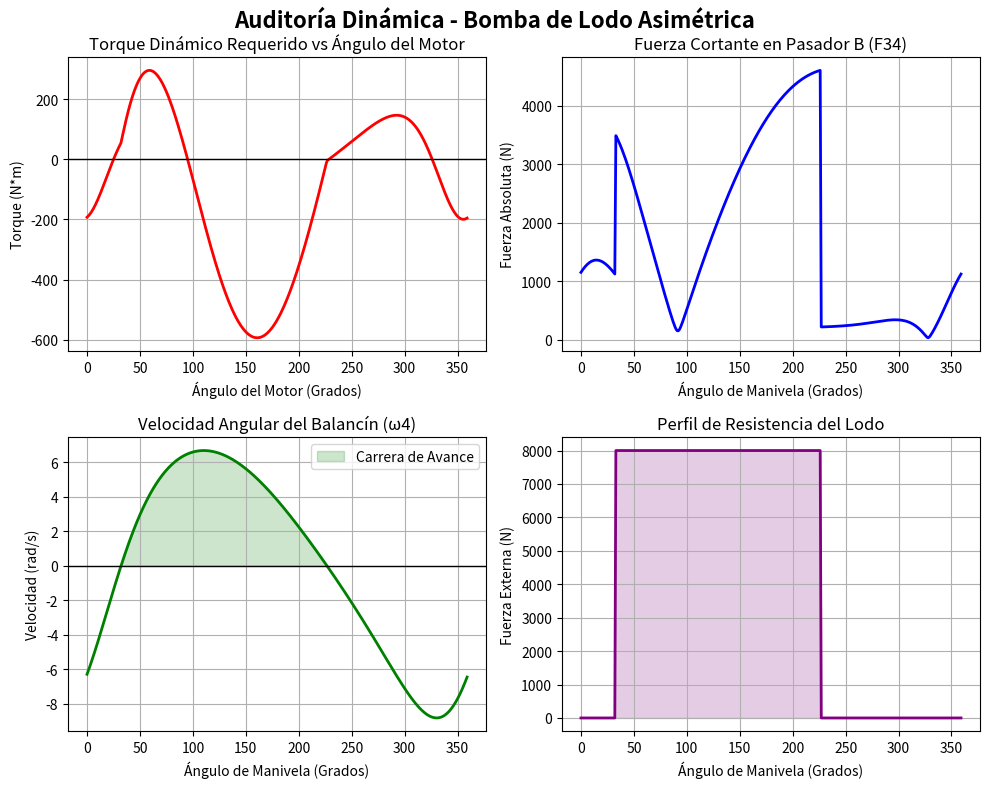

This figure's Python source:
import numpy as np
import matplotlib.pyplot as plt
from scipy.optimize import fsolve

# 1. Parámetros del sistema
# Longitudes de los eslabones (m)
L1, L2, L3, L4 = 0.80, 0.20, 0.90, 0.60
# material utilizado (kg/m3)
rho_acero = 7850
rho_aluminio = 2800
# Área transversal de los eslabones (m2)
area = 0.002
# Cálculo de masas e inercias
m2 = L2 * area * rho_acero
m3 = L3 * area * rho_acero
m4 = L4 * area * rho_acero
I2 = 1/12 * m2 * L2**2
I3 = 1/12 * m3 * L3**2
I4 = 1/12 * m4 * L4**2
# Gravedad
g = 9.81 # m/s2

# Condiciones de trabajo
alpha2 = 0 # Aceleracion 0
RPM = 180 # Velocidad del motor constante
omega2 = RPM * (2 * np.pi / 60)

# Un arreglo para pasar por todos los grados y verificar los torques por grado
torques_motor = []
fuerzas_B = []
omegas_4 = []
fuerzas_externas = []
angulos_motor = np.arange(0, 360, 1) # Estos son los ángulos theta2

# Usar una aproximación inicial
aproximacion_inicial = [np.radians(10), np.radians(120)]

# Ecuaciones de lazo vectorial del mecanismo
# r1 + r4 = r2 + r3
def obtener_ecuaciones_sistema(incognitas):
    theta3, theta4 = incognitas
    # Ecuacción en X: L2*cos(theta2) + L3*cos(theta3) = L1 + L4*cos(theta4)
    eq_x = L1 - L2 * np.cos(theta2) - L3 * np.cos(theta3) + L4 * np.cos(theta4)  
    # Ecuacción en X: L2*sin(theta2) + L3*sin(theta3) = L4*sin(theta4)
    eq_y = - L2 * np.sin(theta2) - L3 * np.sin(theta3) + L4 * np.sin(theta4)
    return [eq_x, eq_y]


for angulo in angulos_motor:
    # Actualizar el ángulo theta 2
    theta2 = np.radians(angulo) # En radianes para las operaciones

    # Resolver numéricamente el sistema
    solucion_pos = fsolve(obtener_ecuaciones_sistema, aproximacion_inicial)

    # Convertimos de radianes a grados para que los humanos lo entiendan
    theta3 = solucion_pos[0] # en radianes
    theta4 = solucion_pos[1] # en radianes

    # Actualizar la aproximación inicial
    aproximacion_inicial = [theta3, theta4]

    # Resolver para omega3 y omega4, un sistema 2x2 en forma matricial A*X=B
    # X = [omega3, omega4]
    # Matriz A: Coeficientes de la geometría
    A = np.array([
        [-L3 * np.sin(theta3),  L4 * np.sin(theta4)],  # Eje X
        [ L3 * np.cos(theta3), -L4 * np.cos(theta4)]   # Eje Y
    ])

    # Vector B: Los datos conocidos
    B = np.array([
        L2 * omega2 * np.sin(theta2),
        -L2 * omega2 * np.cos(theta2)
    ])

    # Resolución del sistema para las velocidades
    solucion_vel = np.linalg.solve(A, B)
    omega3, omega4 = solucion_vel
    omegas_4.append(omega4)

    # Resolver para alpha3 y alpha4, un sistema 2x2 en forma matricial A*X=B
    # Matriz A: Coeficientes de las incógnitas (Igual que en velocidad)
    # Despejamos alpha3 y alpha4 al lado izquierdo de la ecuación
    A = np.array([
        [-L3 * np.sin(theta3),  L4 * np.sin(theta4)],  # Fila del Eje X
        [ L3 * np.cos(theta3), -L4 * np.cos(theta4)]   # Fila del Eje Y
    ])

    # Vector B: Todos los términos conocidos (Las aceleraciones centrípetas/normales)
    # Mandamos todo lo que tiene w^2 y alpha2 al lado derecho
    B_x = ( L2 * alpha2 * np.sin(theta2) + L2 * omega2**2 * np.cos(theta2) + 
            L3 * omega3**2 * np.cos(theta3)  - L4 * omega4**2 * np.cos(theta4) )

    B_y = (-L2 * alpha2 * np.cos(theta2) + L2 * omega2**2 * np.sin(theta2) + 
            L3 * omega3**2 * np.sin(theta3)  - L4 * omega4**2 * np.sin(theta4) )

    B = np.array([B_x, B_y])

    # Resolución del sistema para las aceleraciones
    solucion_acel = np.linalg.solve(A, B)
    alpha3, alpha4 = solucion_acel

    # Cálculo de aceleraciones en centros de gravedad para cada eslabón
    # Eslabón 2
    a2x = - L2/2 * np.cos(theta2) * omega2**2 - L2/2 * np.sin(theta2) * alpha2
    a2y = - L2/2 * np.sin(theta2) * omega2**2 + L2/2 * np.cos(theta2) * alpha2

    # Eslabón 3
    a3x = - L2 * np.cos(theta2) * omega2**2 - L2 * np.sin(theta2) * alpha2 - L3/2 * np.cos(theta3) * omega3**2 - L3/2 * np.sin(theta3) * alpha3
    a3y = - L2 * np.sin(theta2) * omega2**2 + L2 * np.cos(theta2) * alpha2 - L3/2 * np.sin(theta3) * omega3**2 + L3/2 * np.cos(theta3) * alpha3

    # Eslabón 4
    a4x = - L4/2 * np.cos(theta4) * omega4**2 - L4/2 * np.sin(theta4) * alpha4
    a4y = - L4/2 * np.sin(theta4) * omega4**2 + L4/2 * np.cos(theta4) * alpha4

    # Si la velocidad angular del eslabón 4 es positiva, la fuerza existe, caso contrario, deja de existir
    if omega4 > 0:
        F_ext = 8000
    else:
        F_ext = 0
    fuerzas_externas.append(F_ext)

    # --- Matriz dinámica de D'Alembert ---
    A = np.zeros((9, 9))
    B = np.zeros(9)
    # Orden de Incógnitas: [0:F12x, 1:F12y, 2:F23x, 3:F23y, 4:F34x, 5:F34y, 6:F14x, 7:F14y, 8:Tm]

    # Determinar posiciones de centros de gravedad, pasadores y uniones a la bancada
    # Origen O2 en (0,0) y pivote O4 en (L1, 0)

    # Pasadores
    XO2, YO2 = 0.0, 0.0
    XA = L2 * np.cos(theta2)
    YA = L2 * np.sin(theta2)
    XB = L1 + L4 * np.cos(theta4)
    YB = L4 * np.sin(theta4)
    XO4, YO4 = L1, 0.0

    # Centros de Gravedad (Asumiendo a la mitad de las barras)
    XG2, YG2 = XA / 2, YA / 2
    XG3 = XA + (L3/2) * np.cos(theta3)
    YG3 = YA + (L3/2) * np.sin(theta3)
    XG4 = XO4 + (L4/2) * np.cos(theta4)
    YG4 = YO4 + (L4/2) * np.sin(theta4)

    # Cálculo de vectores, brazos de palanca
    # Eslabón 2
    R12x, R12y = XO2 - XG2, YO2 - YG2
    R32x, R32y = XA - XG2, YA - YG2

    # Eslabón 3
    R23x, R23y = XA - XG3, YA - YG3
    R43x, R43y = XB - XG3, YB - YG3

    # Eslabón 4
    R34x, R34y = XB - XG4, YB - YG4
    R14x, R14y = XO4 - XG4, YO4 - YG4

    # Eslabón 2
    A[0, 0] = 1
    A[0, 2] = -1
    B[0] = m2 * a2x
    A[1, 1] = 1
    A[1, 3] = -1
    B[1] = m2 * g + m2 * a2y
    A[2, 0] = -R12y
    A[2, 1] = R12x
    A[2, 2] = R32y
    A[2, 3] = -R32x
    A[2, 8] = 1
    B[2] = I2 * alpha2

    # Eslabón 3
    A[3, 2] = 1
    A[3, 4] = -1
    B[3] = m3 * a3x
    A[4, 3] = 1
    A[4, 5] = -1
    B[4] = m3 * g + m3 * a3y
    A[5, 2] = -R23y
    A[5, 3] = R23x
    A[5, 4] = R43y
    A[5, 5] = -R43x
    B[5] = I3 * alpha3

    # Eslabón 4
    A[6, 4] = 1
    A[6, 6] = 1
    B[6] = m4 * a4x
    A[7, 5] = 1
    A[7, 7] = 1
    B[7] = m4 * g + m4 * a4y + F_ext # La carga solamente actúa en un eslabón (no es acción-reacción)
    A[8, 4] = -R34y
    A[8, 5] = R34x
    A[8, 6] = -R14y
    A[8, 7] = R14x
    B[8] = I4 * alpha4 + R34x * F_ext # La carga solamente actúa en un eslabón (no es acción-reacción)

    # Resolver el sistema
    X = np.linalg.solve(A, B)
    torques_motor.append(X[8])
    fuerza_B = np.sqrt(X[4]**2 + X[5]**2)
    fuerzas_B.append(fuerza_B)

# Mostrar resultados y graficar
torque_pico = max(np.abs(torques_motor))
fuerza_B_pico = max(np.abs(fuerzas_B))

# Cálculo de factor de seguridad
factor_seguridad = 1.5
ssy_a36 = 145 * 10**6 # Pa
ssy_4010 = 415 * 10**6 # Pa
diametro = 0.015 # m
area = np.pi * diametro**2 / 4
tau = fuerza_B_pico / area
fs_a36 = ssy_a36 / tau
fs_4010 = ssy_4010 / tau

print(f"TORQUE PICO REQUERIDO: {torque_pico:.2f} N*m")
print(f"FUERZA PICO EJERCIDA EN B: {fuerza_B_pico:.2f} N")
print(f"FACTOR DE SEGURIDAD PARA LA ALEACIÓN ACERO ESTRUCTURAL A36: {fs_a36:.2f}")
print(f"FACTOR DE SEGURIDAD PARA LA ALEACIÓN ACERO ALEADO 4010 BONIFICADO: {fs_4010:.2f}")

# Gráficas
fig, axes = plt.subplots(nrows=2, ncols=2, figsize=(10, 8))
fig.suptitle("Auditoría Dinámica - Bomba de Lodo Asimétrica", fontsize=16, fontweight='bold')

# Gráfica para el torque del motor en cada ángulo
axes[0, 0].plot(angulos_motor, torques_motor, color='red', linewidth=2)
axes[0, 0].set_title("Torque Dinámico Requerido vs Ángulo del Motor")
axes[0, 0].set_xlabel("Ángulo del Motor (Grados)")
axes[0, 0].set_ylabel("Torque (N*m)")
axes[0, 0].grid(True)
axes[0, 0].axhline(0, color='black', linewidth=1)

# Gráfica para la fuerza total en el pasador B
axes[0, 1].plot(angulos_motor, fuerzas_B, color='blue', linewidth=2)
axes[0, 1].set_title("Fuerza Cortante en Pasador B (F34)")
axes[0, 1].set_xlabel("Ángulo de Manivela (Grados)")
axes[0, 1].set_ylabel("Fuerza Absoluta (N)")
axes[0, 1].grid(True)

# Gráfica para la Velocidad Angular del Balancín (omega4)
axes[1, 0].plot(angulos_motor, omegas_4, color='green', linewidth=2)
axes[1, 0].set_title("Velocidad Angular del Balancín (\u03C94)") # \u03C9 es el símbolo omega
axes[1, 0].set_xlabel("Ángulo de Manivela (Grados)")
axes[1, 0].set_ylabel("Velocidad (rad/s)")
axes[1, 0].grid(True)
axes[1, 0].axhline(0, color='black', linewidth=1)
# Sombreado pedagógico: muestra la zona de avance
axes[1, 0].fill_between(angulos_motor, 0, omegas_4, where=(np.array(omegas_4) > 0), 
                        color='green', alpha=0.2, label='Carrera de Avance')
axes[1, 0].legend()

# Gráfica para las fuerzas externas a lo largo del movimiento
axes[1, 1].plot(angulos_motor, fuerzas_externas, color='purple', linewidth=2)
axes[1, 1].set_title("Perfil de Resistencia del Lodo")
axes[1, 1].set_xlabel("Ángulo de Manivela (Grados)")
axes[1, 1].set_ylabel("Fuerza Externa (N)")
axes[1, 1].grid(True)
axes[1, 1].fill_between(angulos_motor, 0, fuerzas_externas, color='purple', alpha=0.2)

plt.tight_layout()
fig.subplots_adjust(top=0.92) # Da espacio al título principal
plt.show()
